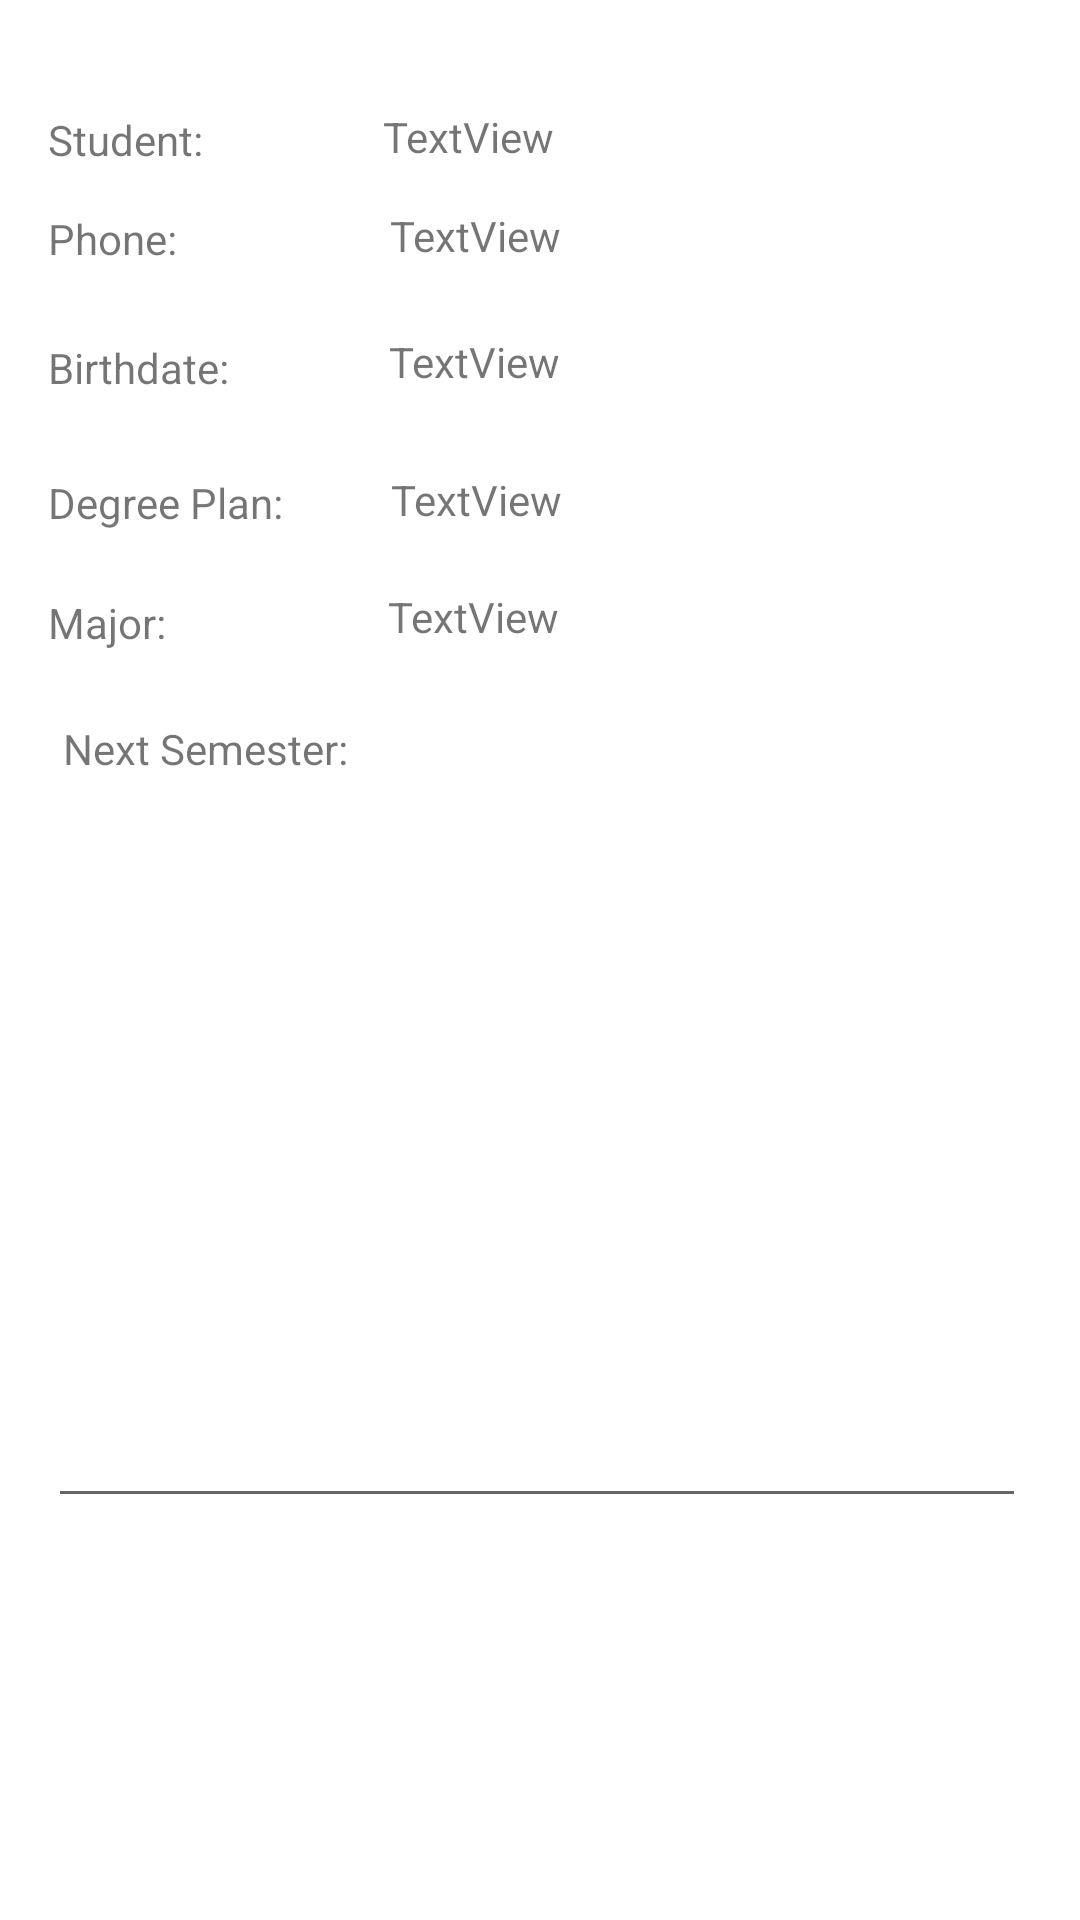

The Android layout XML behind this screen, and the referenced resources:
<!-- AndroidManifest.xml: application theme Theme.GuidedLab -->
<!-- res/layout/activity_summary.xml -->
<?xml version="1.0" encoding="utf-8"?>
<androidx.constraintlayout.widget.ConstraintLayout xmlns:android="http://schemas.android.com/apk/res/android"
    xmlns:app="http://schemas.android.com/apk/res-auto"
    xmlns:tools="http://schemas.android.com/tools"
    android:layout_width="match_parent"
    android:layout_height="match_parent"
    tools:context=".Summary">

    <TextView
        android:id="@+id/textView9"
        android:layout_width="wrap_content"
        android:layout_height="wrap_content"
        android:text="@string/sumName"
        app:layout_constraintTop_toTopOf="parent"
        android:layout_marginTop="37dp"
        android:layout_marginLeft="16dp"
        app:layout_constraintLeft_toLeftOf="parent" />

    <TextView
        android:id="@+id/textView10"
        android:layout_width="wrap_content"
        android:layout_height="wrap_content"
        android:text="@string/sumPhone"
        android:layout_marginTop="14dp"
        app:layout_constraintTop_toBottomOf="@+id/textView9"
        android:layout_marginLeft="16dp"
        app:layout_constraintLeft_toLeftOf="parent" />

    <TextView
        android:id="@+id/textView11"
        android:layout_width="wrap_content"
        android:layout_height="wrap_content"
        android:text="@string/sumBirth"
        android:layout_marginTop="24dp"
        app:layout_constraintTop_toBottomOf="@+id/textView10"
        android:layout_marginLeft="16dp"
        app:layout_constraintLeft_toLeftOf="parent" />

    <TextView
        android:id="@+id/textView12"
        android:layout_width="wrap_content"
        android:layout_height="wrap_content"
        android:text="@string/sumDegree"
        android:layout_marginTop="26dp"
        app:layout_constraintTop_toBottomOf="@+id/textView11"
        android:layout_marginLeft="16dp"
        app:layout_constraintLeft_toLeftOf="parent" />

    <TextView
        android:id="@+id/textView13"
        android:layout_width="wrap_content"
        android:layout_height="wrap_content"
        android:text="@string/sumMajor"
        android:layout_marginTop="21dp"
        app:layout_constraintTop_toBottomOf="@+id/textView12"
        android:layout_marginLeft="16dp"
        app:layout_constraintLeft_toLeftOf="parent" />

    <TextView
        android:id="@+id/textView14"
        android:layout_width="268dp"
        android:layout_height="34dp"
        android:text="@string/sumNext"
        android:layout_marginLeft="8dp"
        app:layout_constraintLeft_toLeftOf="parent"
        android:layout_marginRight="8dp"
        app:layout_constraintRight_toRightOf="parent"
        android:layout_marginTop="25dp"
        app:layout_constraintTop_toBottomOf="@+id/txtMajor"
        app:layout_constraintHorizontal_bias="0.17" />

    <TextView
        android:id="@+id/txtStudent"
        android:layout_width="wrap_content"
        android:layout_height="wrap_content"
        android:layout_marginLeft="60dp"
        android:layout_marginTop="36dp"
        android:text="TextView"
        app:layout_constraintLeft_toRightOf="@+id/textView9"
        app:layout_constraintTop_toTopOf="parent" />

    <TextView
        android:id="@+id/txtPhone"
        android:layout_width="wrap_content"
        android:layout_height="wrap_content"
        android:text="TextView"
        android:layout_marginTop="14dp"
        app:layout_constraintTop_toBottomOf="@+id/txtStudent"
        app:layout_constraintLeft_toRightOf="@+id/textView10"
        android:layout_marginLeft="71dp" />

    <TextView
        android:id="@+id/txtBirthDate"
        android:layout_width="wrap_content"
        android:layout_height="wrap_content"
        android:text="TextView"
        android:layout_marginTop="23dp"
        app:layout_constraintTop_toBottomOf="@+id/txtPhone"
        app:layout_constraintLeft_toRightOf="@+id/textView11"
        android:layout_marginLeft="53dp" />

    <TextView
        android:id="@+id/txtDegree"
        android:layout_width="wrap_content"
        android:layout_height="wrap_content"
        android:text="TextView"
        android:layout_marginTop="27dp"
        app:layout_constraintTop_toBottomOf="@+id/txtBirthDate"
        app:layout_constraintLeft_toRightOf="@+id/textView12"
        android:layout_marginLeft="36dp" />

    <TextView
        android:id="@+id/txtMajor"
        android:layout_width="wrap_content"
        android:layout_height="wrap_content"
        android:text="TextView"
        android:layout_marginTop="20dp"
        app:layout_constraintTop_toBottomOf="@+id/txtDegree"
        app:layout_constraintLeft_toRightOf="@+id/textView13"
        android:layout_marginLeft="74dp" />

    <EditText
        android:id="@+id/txtClassSchedule"
        android:layout_width="326dp"
        android:layout_height="217dp"
        android:ems="10"
        android:inputType="textMultiLine"
        android:layout_marginTop="15dp"
        app:layout_constraintTop_toBottomOf="@+id/textView14"
        android:layout_marginLeft="16dp"
        app:layout_constraintLeft_toLeftOf="parent" />
</androidx.constraintlayout.widget.ConstraintLayout>
<!-- resources referenced by this layout -->
<resources>
  <string name="sumBirth">Birthdate:</string>
  <string name="sumDegree">Degree Plan:</string>
  <string name="sumMajor">Major:</string>
  <string name="sumName">Student:</string>
  <string name="sumNext">Next Semester:</string>
  <string name="sumPhone">Phone:</string>
  <style name="Theme.GuidedLab" parent="Theme.MaterialComponents.DayNight.DarkActionBar">
          
          <item name="colorPrimary">@color/purple_500</item>
          <item name="colorPrimaryVariant">@color/purple_700</item>
          <item name="colorOnPrimary">@color/white</item>
          
          <item name="colorSecondary">@color/teal_200</item>
          <item name="colorSecondaryVariant">@color/teal_700</item>
          <item name="colorOnSecondary">@color/black</item>
          
          <item name="android:statusBarColor">?attr/colorPrimaryVariant</item>
          
      </style>
  <!-- not gathered from this repository: default colours our renderer supplied (Android Studio template values) -->
  <color name="purple_500">#FF6200EE</color>
  <color name="purple_700">#FF3700B3</color>
  <color name="teal_200">#FF03DAC5</color>
  <color name="teal_700">#FF018786</color>
  <color name="black">#FF000000</color>
  <color name="white">#FFFFFFFF</color>
</resources>
